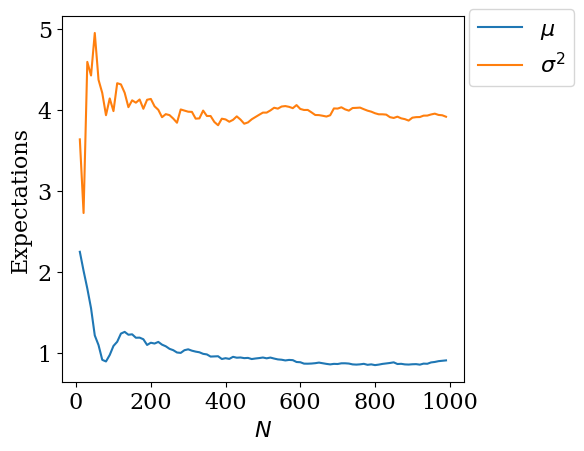

The matplotlib source for this figure:
#!/usr/bin/env python3
# -*- coding: utf-8 -*-
"""
Created on Thu Feb 14 07:48:06 2019

[redacted]
"""

import numpy as np
import matplotlib.pyplot as plt

font = {'family' : 'serif',
        'weight' : 'normal',
        'size'   : 16}	
plt.rc('font', **font)

# always begin with the same seed
np.random.seed(0)

# create many random samples
N=1000
s=2
m=1
n=s*np.random.randn(N)+m

# range of samples to be taken into account when estimating expectations
R=np.arange(10,1000,10)

mvs=np.zeros([len(R),1])
svs=np.zeros([len(R),1])
indx=0

for r in R:
   nr=n[1:r]
   mm=np.mean(nr)
   ss=np.mean((mm-nr)**2)
   mvs[indx]=mm
   svs[indx]=ss
   indx=indx+1
   
      
# Plot Expectations
plt.figure(1)
plt.xlabel('$N$',**font)
plt.ylabel('Expectations')
plt.plot(R,mvs,label='$\mu$')
plt.plot(R,svs,label='$\sigma^2$')
plt.legend(bbox_to_anchor=(1.3, 1.05))
plt.tight_layout()
plt.savefig('expectations.png')